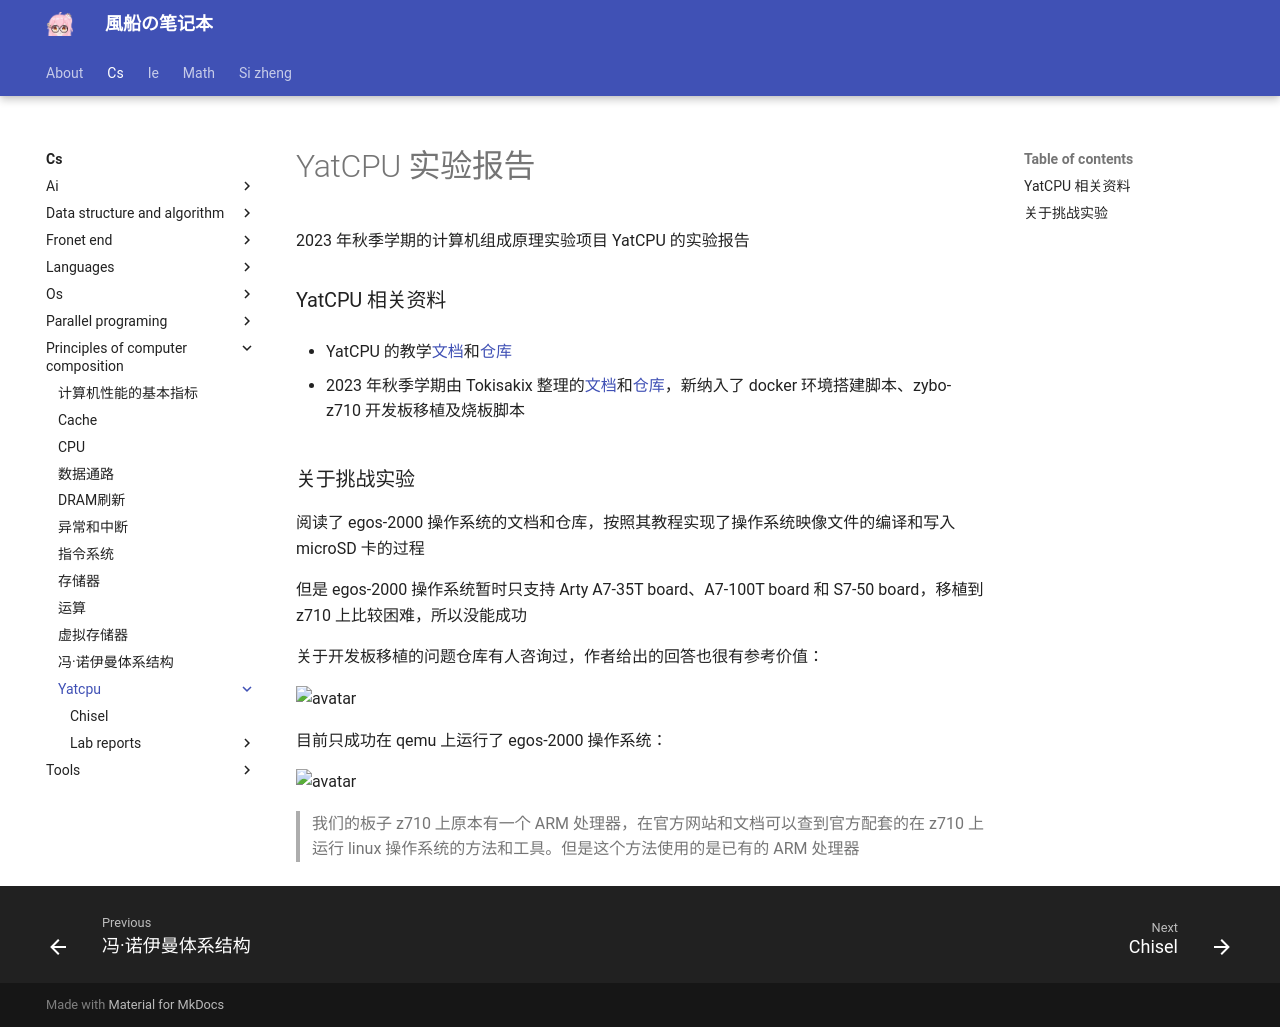

repository: fuuzen/notebook · page: cs/principles-of-computer-composition/yatcpu/index.html · generator: mkdocs

---
title: YatCPU 实验报告
date: 2024/01/25
---

2023 年秋季学期的计算机组成原理实验项目 YatCPU 的实验报告

### YatCPU 相关资料

- YatCPU 的教学[文档](https://yatcpu.sysu.tech)和[仓库](https://github.com/hrpccs/2022-fall-yatcpu-repo)

- 2023 年秋季学期由 Tokisakix 整理的[文档](http://www.tokisakix.cn/2023-Fall-YatCPU-Docs)和[仓库](https://github.com/Tokisakix/2023-fall-yatcpu-repo)，新纳入了 docker 环境搭建脚本、zybo-z710 开发板移植及烧板脚本

### 关于挑战实验

阅读了 egos-2000 操作系统的文档和仓库，按照其教程实现了操作系统映像文件的编译和写入 microSD 卡的过程

但是 egos-2000 操作系统暂时只支持 Arty A7-35T board、A7-100T board 和 S7-50 board，移植到 z710 上比较困难，所以没能成功

关于开发板移植的问题仓库有人咨询过，作者给出的回答也很有参考价值：

![avatar](../../../assets/yatcpu/lab_challenge/authorsaying.png)

目前只成功在 qemu 上运行了 egos-2000 操作系统：

![avatar](../../../assets/yatcpu/lab_challenge/1.jpg)

> 我们的板子 z710 上原本有一个 ARM 处理器，在官方网站和文档可以查到官方配套的在 z710 上运行 linux 操作系统的方法和工具。但是这个方法使用的是已有的 ARM 处理器
